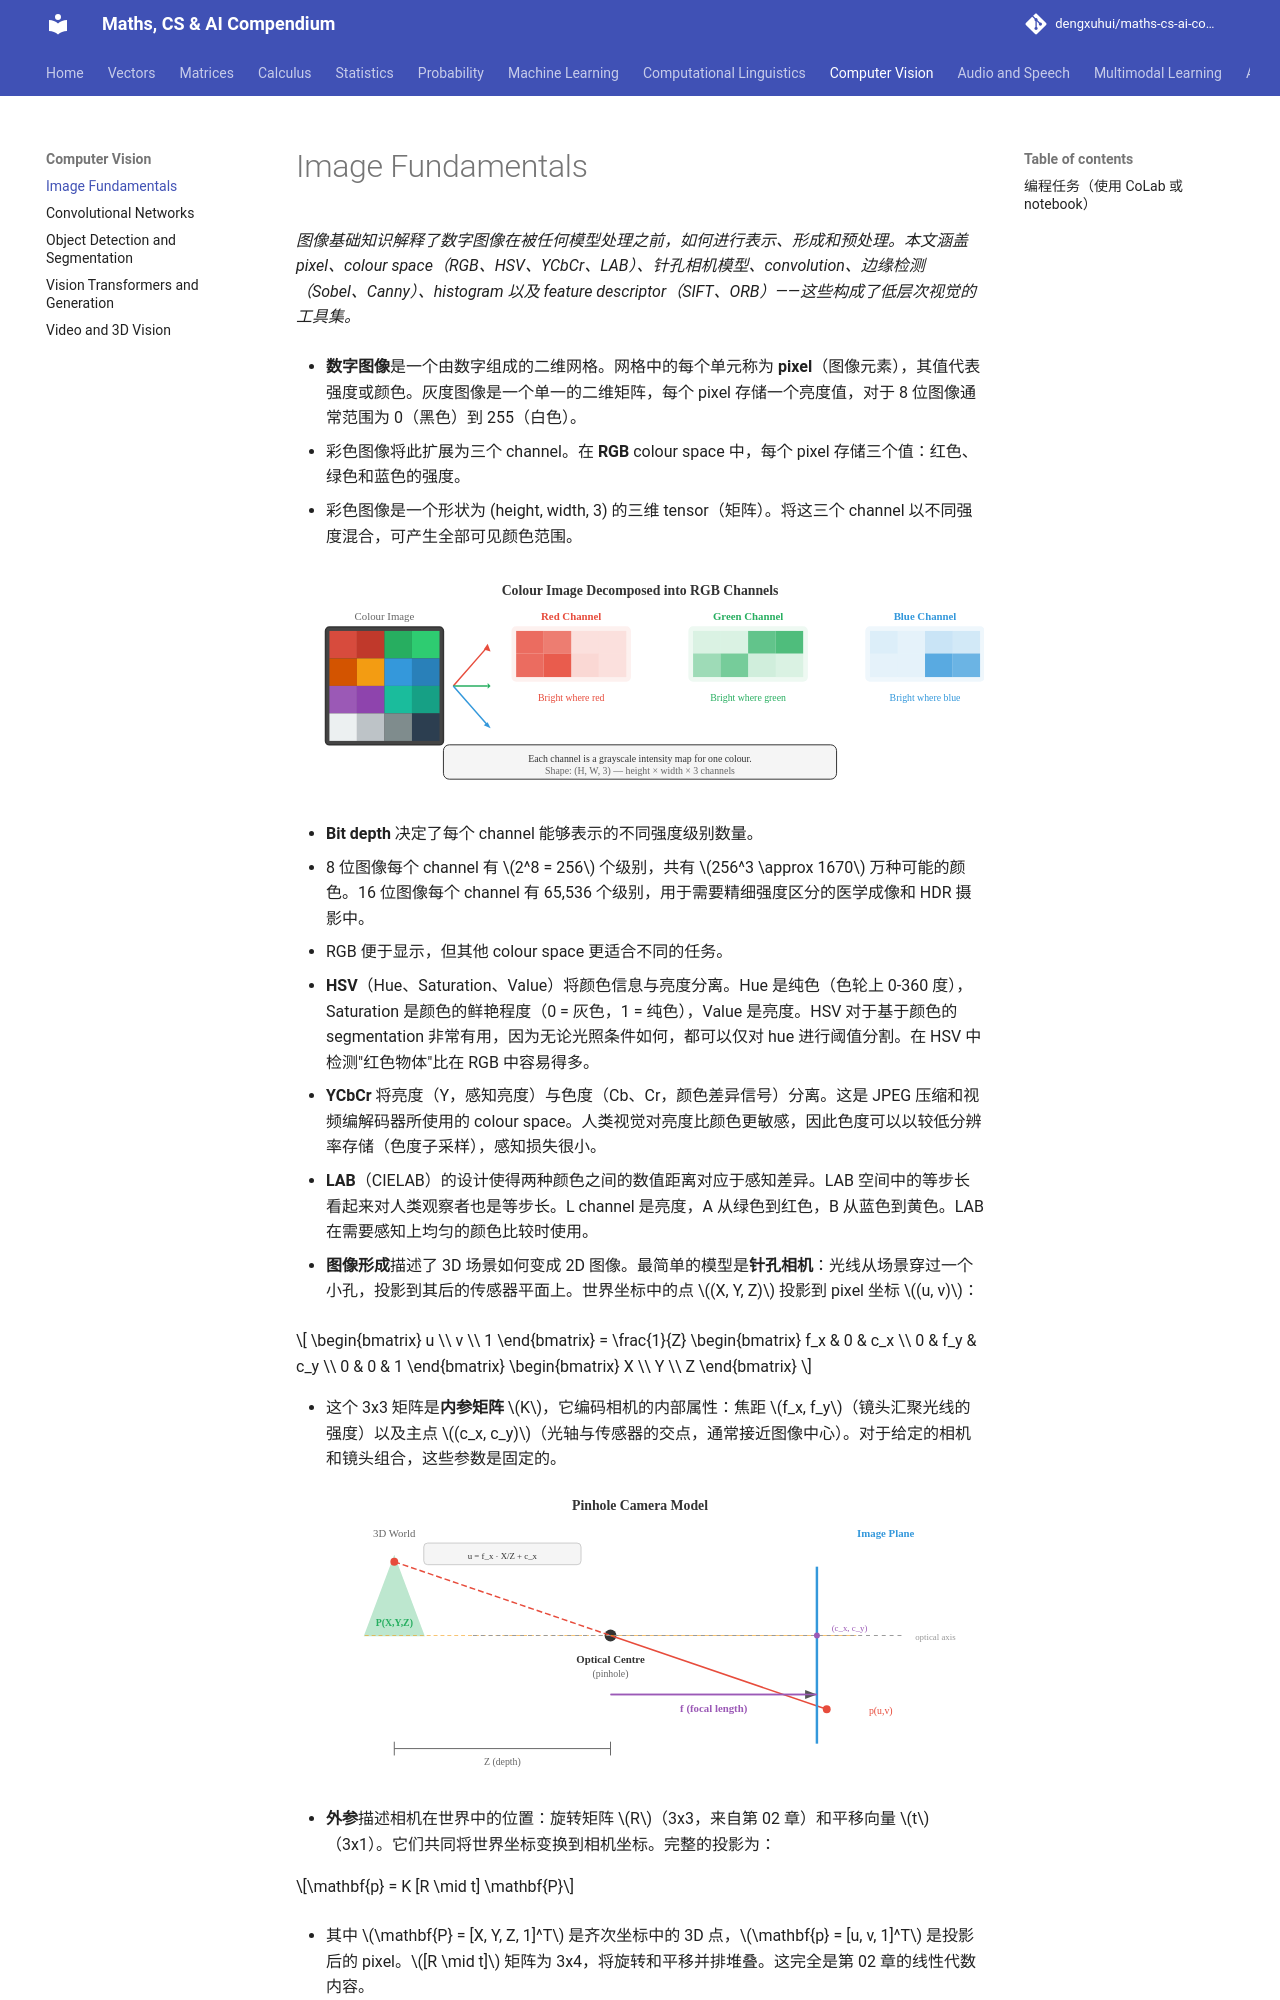

repository: dengxuhui/maths-cs-ai-compendium_CN · page: chapter 08: computer vision/01. image fundamentals/index.html · generator: mkdocs

# Image Fundamentals

*图像基础知识解释了数字图像在被任何模型处理之前，如何进行表示、形成和预处理。本文涵盖 pixel、colour space（RGB、HSV、YCbCr、LAB）、针孔相机模型、convolution、边缘检测（Sobel、Canny）、histogram 以及 feature descriptor（SIFT、ORB）——这些构成了低层次视觉的工具集。*

- **数字图像**是一个由数字组成的二维网格。网格中的每个单元称为 **pixel**（图像元素），其值代表强度或颜色。灰度图像是一个单一的二维矩阵，每个 pixel 存储一个亮度值，对于 8 位图像通常范围为 0（黑色）到 255（白色）。

- 彩色图像将此扩展为三个 channel。在 **RGB** colour space 中，每个 pixel 存储三个值：红色、绿色和蓝色的强度。

- 彩色图像是一个形状为 (height, width, 3) 的三维 tensor（矩阵）。将这三个 channel 以不同强度混合，可产生全部可见颜色范围。

![彩色图像分解为红、绿、蓝三个 channel，每个 channel 以灰度强度图形式展示](../images/rgb_channels.svg)

- **Bit depth** 决定了每个 channel 能够表示的不同强度级别数量。

- 8 位图像每个 channel 有 $2^8 = 256$ 个级别，共有 $256^3 \approx 1670$ 万种可能的颜色。16 位图像每个 channel 有 65,536 个级别，用于需要精细强度区分的医学成像和 HDR 摄影中。

- RGB 便于显示，但其他 colour space 更适合不同的任务。

- **HSV**（Hue、Saturation、Value）将颜色信息与亮度分离。Hue 是纯色（色轮上 0-360 度），Saturation 是颜色的鲜艳程度（0 = 灰色，1 = 纯色），Value 是亮度。HSV 对于基于颜色的 segmentation 非常有用，因为无论光照条件如何，都可以仅对 hue 进行阈值分割。在 HSV 中检测"红色物体"比在 RGB 中容易得多。

- **YCbCr** 将亮度（Y，感知亮度）与色度（Cb、Cr，颜色差异信号）分离。这是 JPEG 压缩和视频编解码器所使用的 colour space。人类视觉对亮度比颜色更敏感，因此色度可以以较低分辨率存储（色度子采样），感知损失很小。

- **LAB**（CIELAB）的设计使得两种颜色之间的数值距离对应于感知差异。LAB 空间中的等步长看起来对人类观察者也是等步长。L channel 是亮度，A 从绿色到红色，B 从蓝色到黄色。LAB 在需要感知上均匀的颜色比较时使用。

- **图像形成**描述了 3D 场景如何变成 2D 图像。最简单的模型是**针孔相机**：光线从场景穿过一个小孔，投影到其后的传感器平面上。世界坐标中的点 $(X, Y, Z)$ 投影到 pixel 坐标 $(u, v)$：

```math
\begin{bmatrix} u \\ v \\ 1 \end{bmatrix} = \frac{1}{Z} \begin{bmatrix} f_x & 0 & c_x \\ 0 & f_y & c_y \\ 0 & 0 & 1 \end{bmatrix} \begin{bmatrix} X \\ Y \\ Z \end{bmatrix}
```

- 这个 3x3 矩阵是**内参矩阵** $K$，它编码相机的内部属性：焦距 $f_x, f_y$（镜头汇聚光线的强度）以及主点 $(c_x, c_y)$（光轴与传感器的交点，通常接近图像中心）。对于给定的相机和镜头组合，这些参数是固定的。

![针孔相机模型：3D 点通过光学中心投影到图像平面，标注了焦距和主点](../images/pinhole_camera.svg)

- **外参**描述相机在世界中的位置：旋转矩阵 $R$（3x3，来自第 02 章）和平移向量 $t$（3x1）。它们共同将世界坐标变换到相机坐标。完整的投影为：

$$\mathbf{p} = K [R \mid t] \mathbf{P}$$

- 其中 $\mathbf{P} = [X, Y, Z, 1]^T$ 是齐次坐标中的 3D 点，$\mathbf{p} = [u, v, 1]^T$ 是投影后的 pixel。$[R \mid t]$ 矩阵为 3x4，将旋转和平移并排堆叠。这完全是第 02 章的线性代数内容。

- 真实镜头会引入**畸变**。

    - **径向畸变**将直线弯曲成曲线（桶形畸变使图像向外膨胀；枕形畸变使图像向内收缩）。
    **切向畸变**在镜头与传感器不完全平行时产生。

- 相机标定通过从已知图案（如棋盘格）的图像中估计内参和畸变系数，然后对图像进行矫正（去畸变）。

- **空间滤波**是经典图像处理的基础。**filter**（或 kernel）是一个小矩阵（通常为 3x3 或 5x5），在图像上滑动。在每个位置，filter 的值与重叠图像块逐元素相乘后求和，产生一个输出 pixel。这就是 **2D convolution**，与驱动 CNN（文件 02）的操作相同，只是这里的 filter 权重是手工设计的，而非学习得到的。

$$(\text{image} * K)[i,j] = \sum_{m} \sum_{n} \text{image}[i+m, j+n] \cdot K[m, n]$$

- 这是第 06 章 1D convolution 的 2D 扩展。filter 决定了操作能检测到什么：不同的 filter 检测不同的 feature。

- **模糊**通过对相邻 pixel 取平均来平滑图像。**盒式 filter** 对所有相邻 pixel 赋予相等权重。
